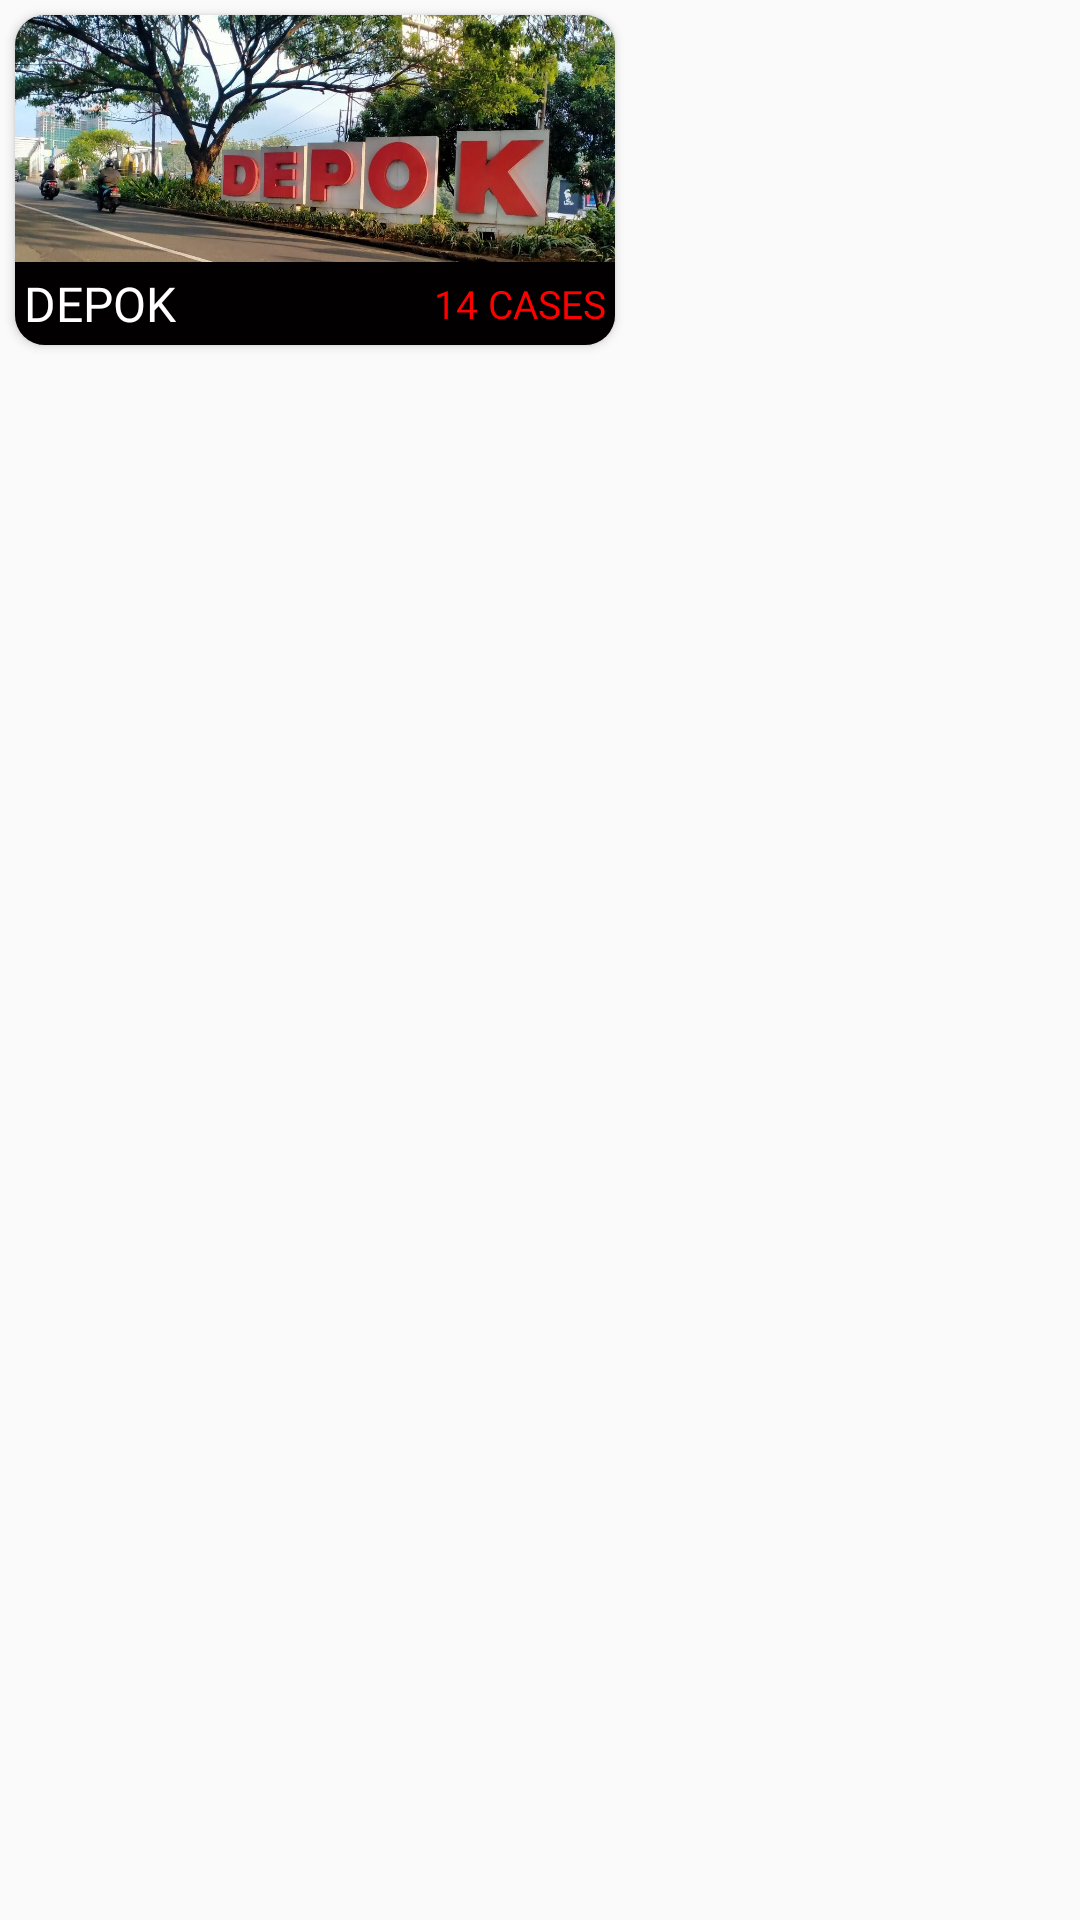

Write the Android layout XML for this screen, with the resource values it uses.
<!-- AndroidManifest.xml: application theme Theme.PortaLang -->
<!-- res/layout/fragment_home_city.xml -->
<RelativeLayout
    xmlns:android="http://schemas.android.com/apk/res/android"
    xmlns:card_view="http://schemas.android.com/apk/res-auto"
    android:layout_width="wrap_content"
    android:layout_height="wrap_content">

    <androidx.cardview.widget.CardView
        android:layout_width="200dp"
        android:layout_height="110dp"
        card_view:cardCornerRadius="10dp"
        style="@style/cardView"
        android:elevation="10dp"
        android:layout_margin="5dp">

        <androidx.constraintlayout.widget.ConstraintLayout
            android:layout_width="200dp"
            android:layout_height="110dp">

            <ImageView
                android:id="@+id/city_icon"
                android:layout_width="match_parent"
                android:layout_height="match_parent"
                android:layout_gravity="center"
                android:scaleType="centerCrop"
                android:src="@drawable/ic_city_depok"
                card_view:layout_constraintBottom_toBottomOf="parent" />

            <TextView
                android:id="@+id/city_name"
                style="@style/cardView.text"
                android:layout_width="match_parent"
                android:layout_height="wrap_content"
                android:fontFamily="@font/mbold"
                android:textColor="@color/whitePrimary"
                android:text="DEPOK"
                android:textSize="16sp"
                android:padding="3dp"
                card_view:layout_constraintBottom_toBottomOf="parent"
                card_view:layout_constraintEnd_toEndOf="parent"
                card_view:layout_constraintStart_toStartOf="parent" />

            <TextView
                android:id="@+id/city_cases"
                android:textColor="@color/redPrimary"
                android:layout_width="wrap_content"
                android:layout_height="wrap_content"
                android:fontFamily="@font/mbold"
                android:padding="3dp"
                android:text="14 CASES"
                android:textAlignment="viewEnd"
                android:textSize="13sp"
                card_view:layout_constraintBottom_toBottomOf="parent"
                card_view:layout_constraintEnd_toEndOf="parent"
                card_view:layout_constraintTop_toTopOf="@+id/city_name" />
        </androidx.constraintlayout.widget.ConstraintLayout>
    </androidx.cardview.widget.CardView>
</RelativeLayout>
<!-- resources referenced by this layout -->
<resources>
  <color name="redPrimary">#ffff0000</color>
  <color name="whitePrimary">#FFFFFFFF</color>
  <!-- drawable ic_city_depok: png bitmap (drawable, 240988 bytes) -->
  <style name="cardView">
          <item name="android:background">@color/whiteSecondary</item>
          <item name="cardBackgroundColor">@color/whiteSecondary</item>
      </style>
  <style name="cardView.text">
          <item name="android:textColor">@color/blackPrimary</item>
          <item name="android:background">@color/contentBodyColor2</item>
      </style>
  <style name="Theme.PortaLang" parent="Theme.AppCompat.Light.NoActionBar">
          
          <item name="colorPrimary">@color/bluePrimary</item>
          <item name="colorPrimaryDark">@color/bluePrimary</item>
          <item name="colorAccent">@color/bluePrimary</item>
          
      </style>
  <color name="whiteSecondary">#F1F2F5</color>
  <color name="blackPrimary">#21272C</color>
  <color name="contentBodyColor2">#020000</color>
  <color name="bluePrimary">#203DD1</color>
</resources>
